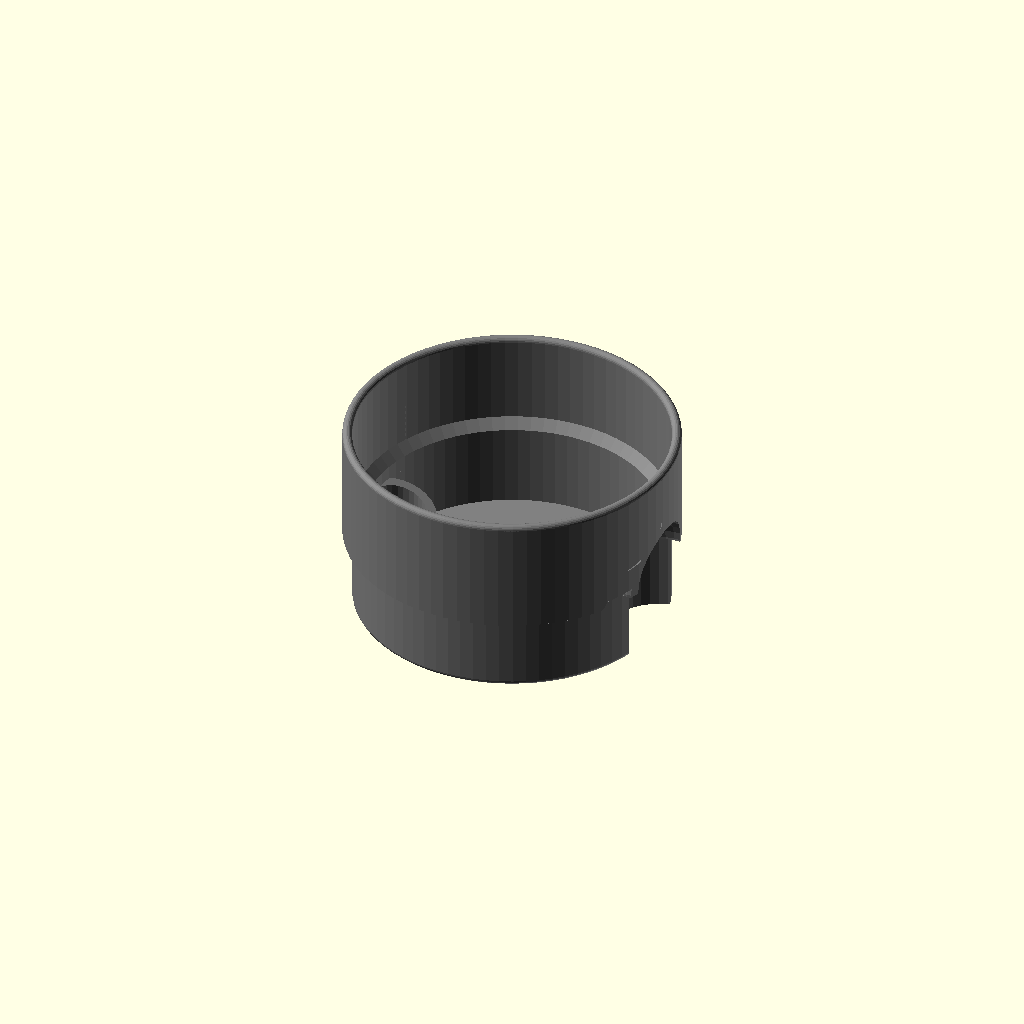
Cell 1: the model at its default parameters.
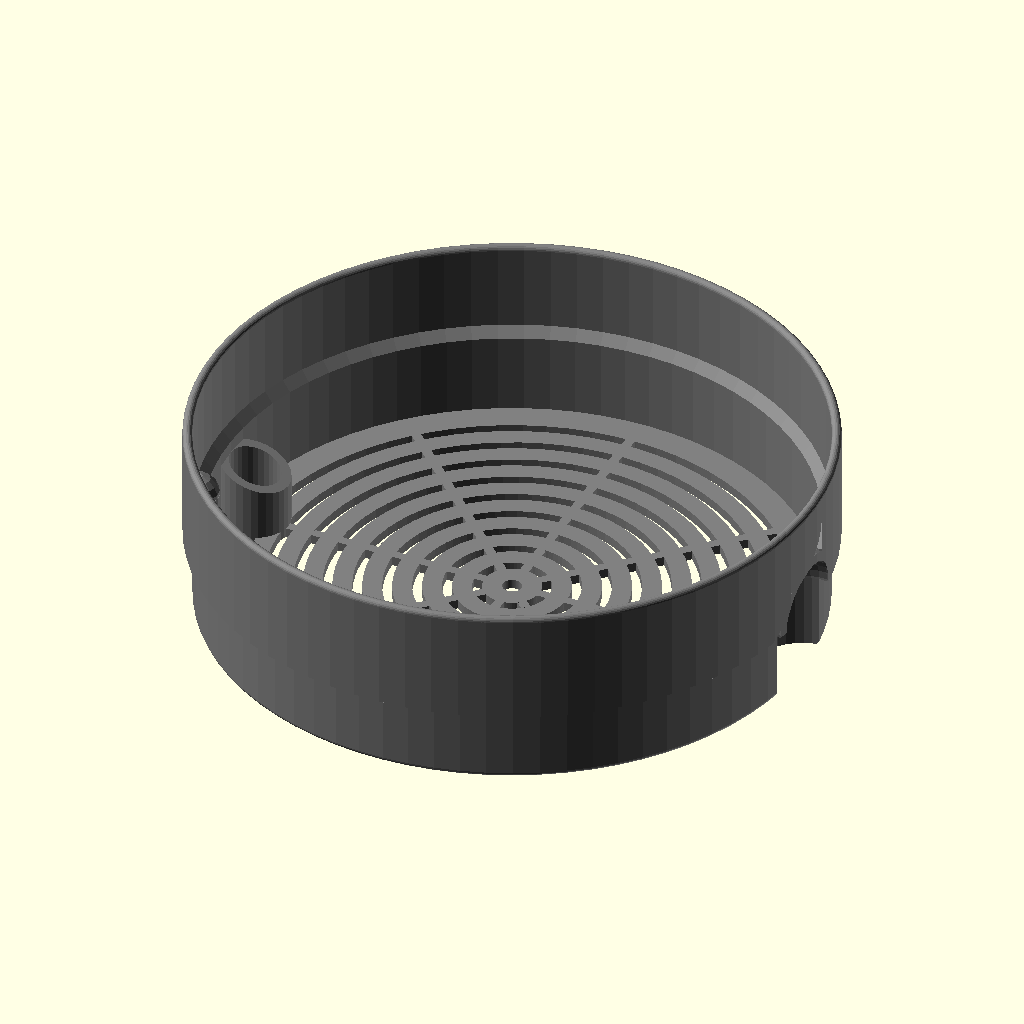
Cell 2 — inside_diameter set to 160, the other parameters unchanged.
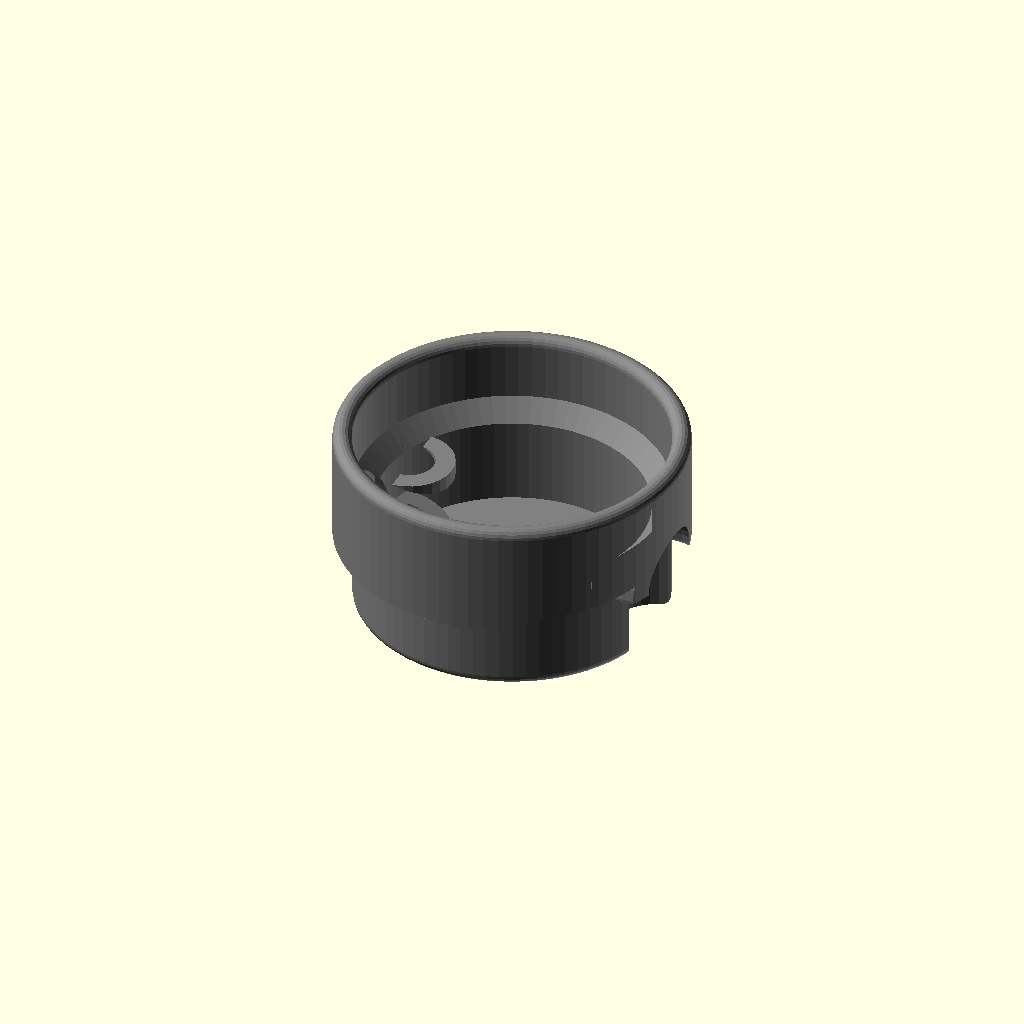
Cell 3 — wall_thickness set to 5, the other parameters unchanged.
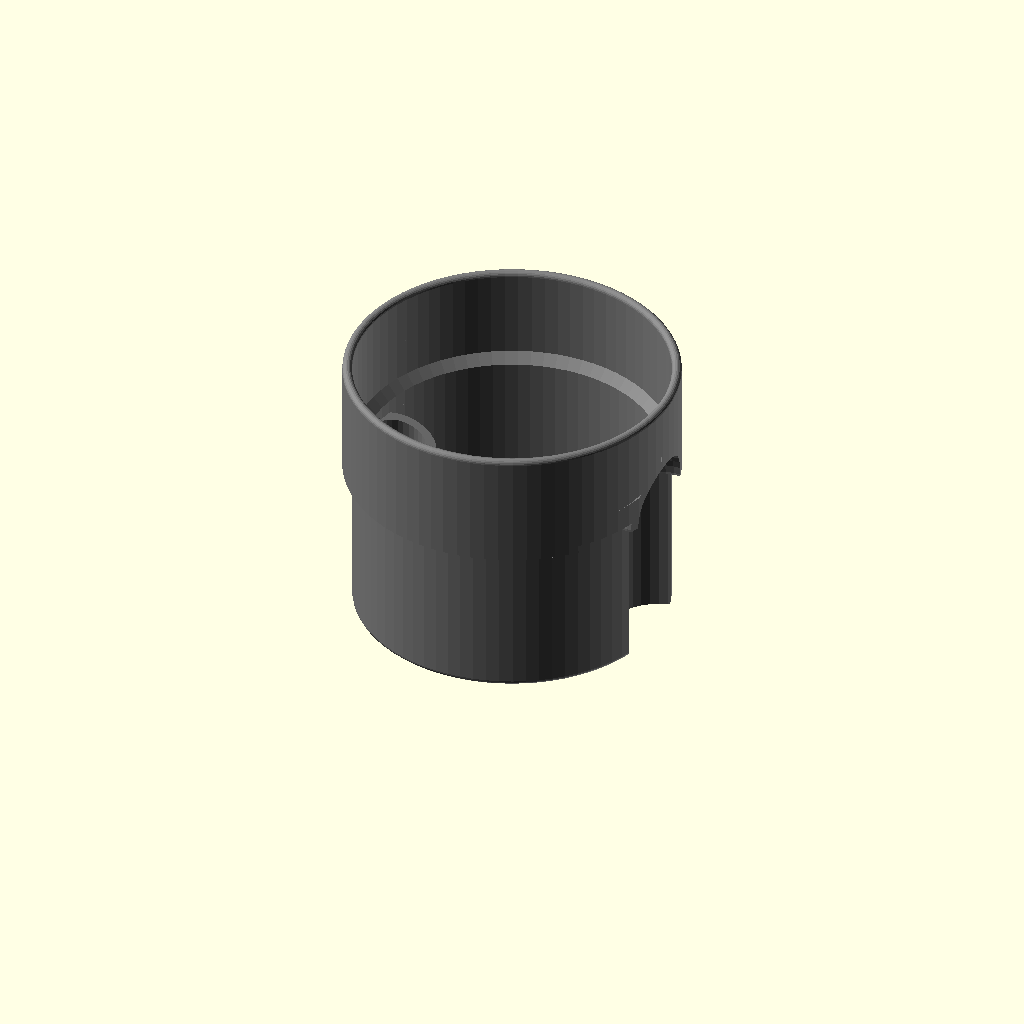
Cell 4: lower_height = 40 (everything else at default).
All cells are drawn from one camera (rotation 55°, 0°, 25°, orthographic, colour scheme Cornfield), so only the parameter changes between them.
Source of the model, inputs/thingiverse/files/thing-2004453/files/Parametric-Aquaponic-Planter.scad:
/*
    Ian McLinden, 2016
    Parametric Aquaponic Planter - Aquaponic planter to turn cylindrical vases into aquaponic systems
*/

/* ---- CONFIGURABLES ---- */

// Inside Diameter of vase [mm]
inside_diameter = 80;

// Wall & Base Thickness [mm]
wall_thickness = 2.5;

// Height of lower portion [mm]
lower_height = 20;

// Height of upper portion [mm]
upper_height = 30;

// Include a feeding hole in the front
include_feed_hole = "true"; // [true:True,false:False]

// Feed hole diameter [mm]
feed_hole_diameter = 25;

// Include a lift tube & Air hose channel
include_lift_tube = "true"; // [true:True,false:False]

// Diameter of Lift Tube [mm]
lift_tube_diameter = 13.25;

echo(version=version());
echo("\n----\nIan McLinden, 2016\nParametric Vase Planter - Aquaponic planter to turn cylindrical vases into aquaponic systems\n----");
make();

/* ---- FUNCTIONS ---- */
module make() {
    hfh = (include_feed_hole =="true");
    hlt = (include_lift_tube =="true");
    
    vasePlanter(inside_diameter, wall_thickness, lower_height, upper_height, hfh, feed_hole_diameter, hlt, lift_tube_diameter);
}

module vasePlanter(id, wt, lh, uh, has_f, fd, has_lt, ltd) {
    rad = (id)/2;
    color("grey")
    union() {
        difference() {
            // Cut Hole for accesories
            shell(rad, wt, lh, uh);
            accesories_mask(rad, wt, lh, uh, has_f, fd, has_lt, ltd);
        }
        // Fill them back in
        accesories(rad, wt, lh, uh, has_f, fd, has_lt, ltd);
    }
}

module shell(rad, wt, lh, uh) {
    union() {
        linear_extrude(height=wt,slices=1) {
            for(r=[0:45:360]) {
                rotate([0,0,r]) {
                    translate([wt,-(wt/2),0]) 
                    square(size=[rad-wt*2,wt],center=false);
                }
            }
        }
        rotate_extrude($fn=75) {
            // Base
            for (r=[wt:wt*3:rad-(wt*4)]) {
                translate([r,0,0])
                square(size=[wt*2,wt], center=false);
            }
            translate([rad-(wt*4),0,0])
            square(size=[wt*3.5,wt], center=false);
            
            // Submerged Wall 
            translate([rad-wt,(wt/2),0])
            square(size=[wt,lh+wt],center=false);
            translate([rad-(wt/2),(wt/2),0])
            circle(d=wt, $fn=20);
            
            // Fillet
            translate([rad-wt,lh+wt*1.5,0])
            polygon(points=[[0,0],[wt,0],[wt,wt]], paths=[[0,1,2]],convexity=10);
            
            // Upper Wall
            translate([rad,lh,0])
            square(size=[wt,uh-(wt/2)],center=false);
            translate([rad+(wt/2),lh+uh-(wt/2),0])
            circle(d=wt, $fn=20);
        }
    }
}

module accesories_mask(rad, wt, lh, uh, has_f, fd, has_lt, ltd) {
    union() {
        if (has_f) feed_hole_mask(rad, wt, lh, fd);
        if (has_lt) {
            lift_tube_mask(rad, wt, lh, ltd);
            air_hose_mask(rad, wt, lh);
        }
    }
}

module accesories(rad, wt, lh, uh, has_f, fd, has_lt, ltd) {
    if (has_f || has_lt) {
        intersection() {
            solid_mask(rad, wt, lh, uh);
            union() {
                if (has_f) feed_hole(rad, wt, lh, fd);
                if (has_lt) {
                    lift_tube(rad, wt, lh, ltd);
                    air_hose(rad, wt, lh);
                }
            }
        }
    }
}

module feed_hole_mask(rad, wt, lh, fd) {
    union() {
        translate([rad,0,-1])
        cylinder(h=lh+1, r1=(fd/2)+wt, r2=(fd/2)+wt, $fn=35);
        rotate([0,90,0])
        translate([-lh,0,rad])
        sphere(d=fd+(wt*2), $fn=35);
    }
}

module feed_hole(rad, wt, lh, fd) {
    difference() {
        union() {
            translate([rad,0,0])
            cylinder(h=lh, r1=(fd/2)+wt, r2=(fd/2)+wt, $fn=35);
            rotate([0,90,0])
            translate([-lh,0,rad])
            sphere(r=(fd/2)+wt, $fn=35);
        }
        union() {
            translate([rad,0,-1])
            cylinder(h=lh+1, r1=(fd/2), r2=(fd/2), $fn=35);
            rotate([0,90,0])
            translate([-lh,0,rad])
            sphere(r=(fd/2), $fn=35);
        }
    }
}

module lift_tube_mask(rad, wt, lh, ltd) {
    translate([-(rad-wt-ltd/2),0,-1])
    cylinder(h=lh+ltd+1, r1=ltd/2, r2=ltd/2, $fn=30);
}

module lift_tube(rad, wt, lh, ltd) {
    translate([-(rad-wt-ltd/2),0,-1])
    difference() {
        difference() {
            cylinder(h=lh+2.5*wt+1, r1=(ltd/2)+wt, r2=(ltd/2)+wt, $fn=30);
            cylinder(h=lh+2.5*wt+2, r1=ltd/2, r2=ltd/2, $fn=30);
        }
        translate([-(ltd/2)-wt,0,lh+ltd-wt])
        rotate([0,20,0])
        cube(size=[3*(ltd+wt),2*(ltd+wt),ltd+wt],center=true);
    }
}

module air_hose_mask(rad, wt, lh) {
    union() {
        rotate([0,0,20])
        translate([-(rad-1.25),0,-1])
        cylinder(h=lh+6+1, r1=3, r2=3, $fn=15,center=false);
        rotate([0,0,20])
        translate([-(rad-1.25),0,lh+6])
        sphere(r=3, $fn=15);
        rotate([0,0,20])
        translate([-rad-wt+1.25,0,lh+6])
        rotate([0,90,0])
        linear_extrude(height=2*wt, slices=1, center=true) {
            hull() {
                circle(r=3,center=true, $fn=15);
                translate([6,0,0])
                circle(r=3,center=true, $fn=15);
            }
        }
    }
}

module air_hose(rad, wt, lh) {
    difference() {
        union() {
            rotate([0,0,20])
            translate([-(rad-1.25),0,0])
            cylinder(h=lh+6, r1=3+wt, r2=3+wt, $fn=15,center=false);
            rotate([0,0,20])
            translate([-(rad-1.25),0,lh+6])
            sphere(r=3+wt, $fn=15);
        }
        air_hose_mask(rad, wt, lh);
    }
}


module solid_mask(rad, wt, lh, uh) {
    rotate_extrude($fn=75) {
        // Base
        square(size=[rad-(wt/2),wt], center=false);

        // Submerged Wall 
        translate([0,(wt/2),0])
        square(size=[rad,lh+wt],center=false);
        translate([rad-(wt/2),(wt/2),0])
        circle(d=wt, $fn=20);

        // Upper Wall
        translate([0,lh,0])
        square(size=[rad+wt,uh],center=false);
    }
}
Customizer parameters (derived from the source; name, type, default, range or options):
inside_diameter: number, default 80
wall_thickness: number, default 2.5
lower_height: number, default 20
upper_height: number, default 30
include_feed_hole: string, default "true", options "true", "false"
feed_hole_diameter: number, default 25
include_lift_tube: string, default "true", options "true", "false"
lift_tube_diameter: number, default 13.25
